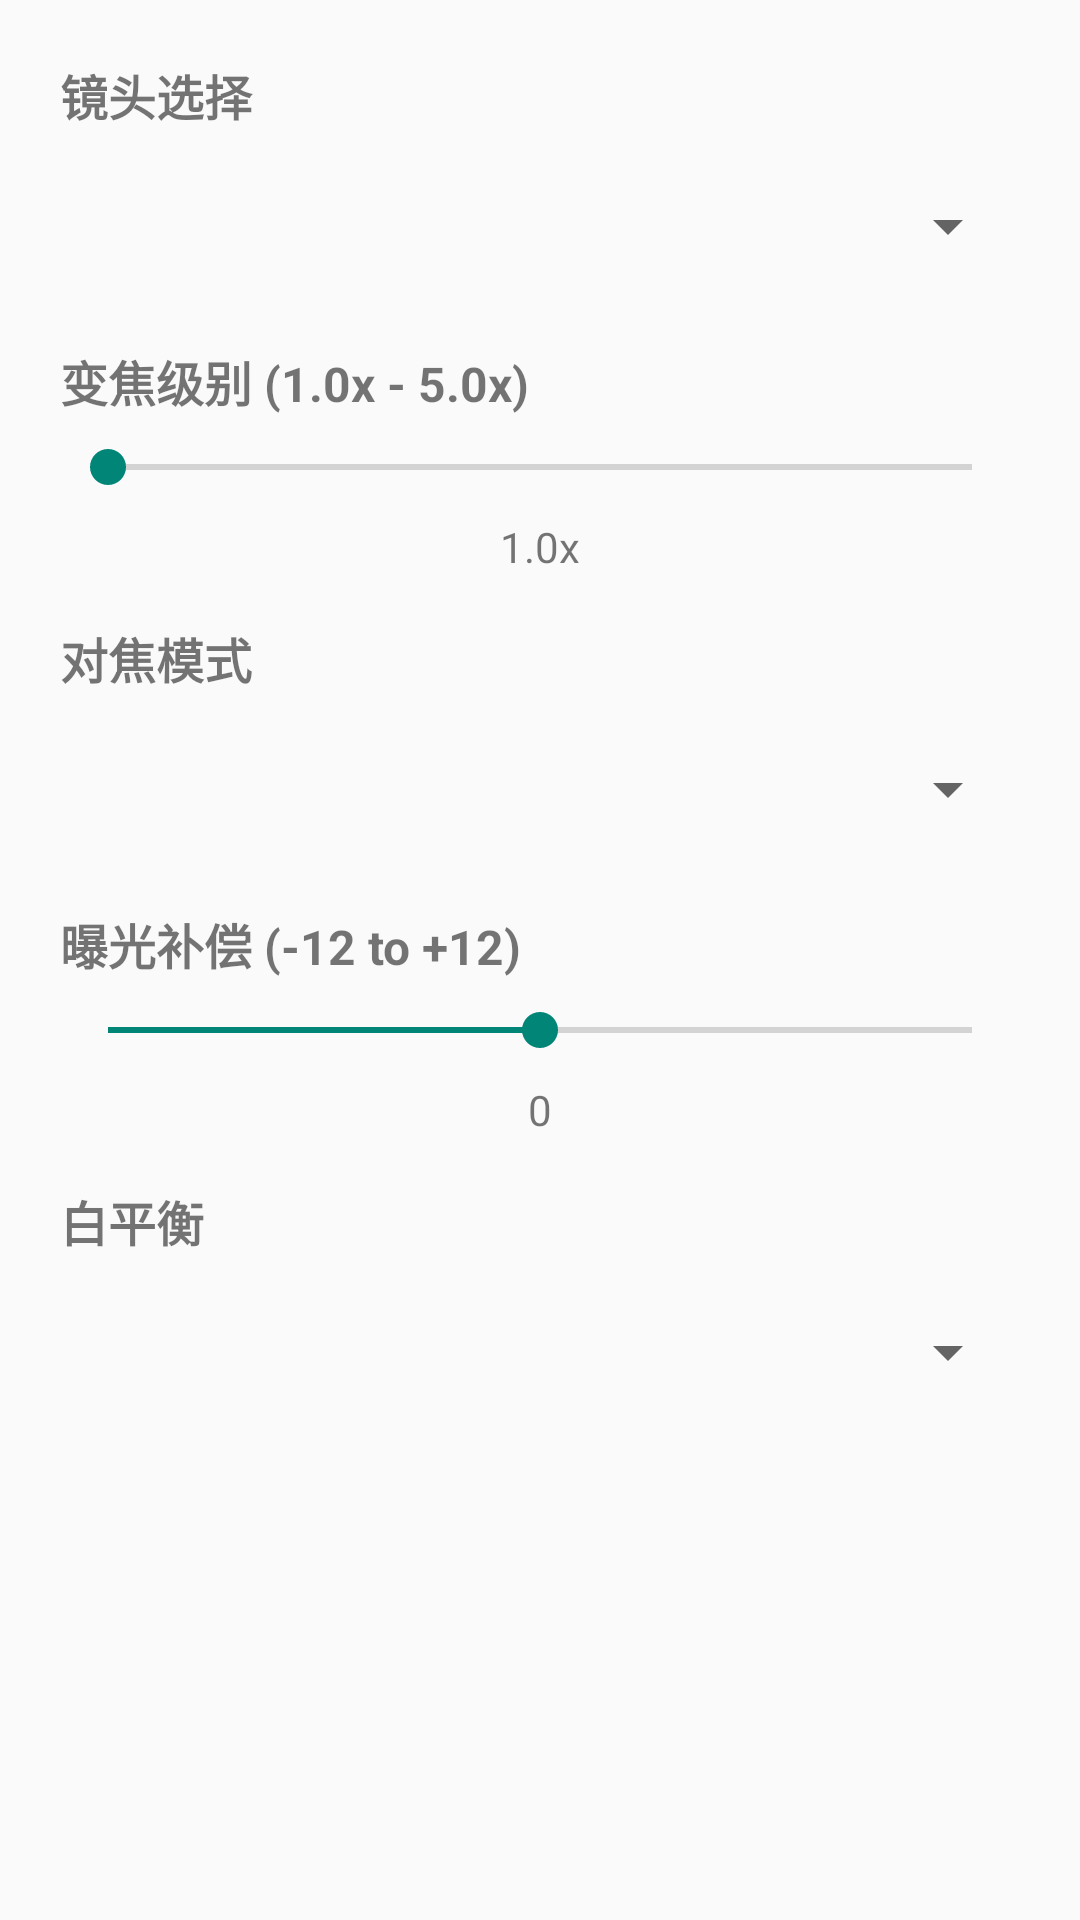

Write the Android layout XML for this screen, with the resource values it uses.
<!-- AndroidManifest.xml: application theme Theme.IntervalCameraAPPGPT -->
<!-- res/layout/camera_settings_dialog.xml -->
<?xml version="1.0" encoding="utf-8"?>
<ScrollView xmlns:android="http://schemas.android.com/apk/res/android"
    android:layout_width="match_parent"
    android:layout_height="wrap_content">

    <LinearLayout
        android:layout_width="match_parent"
        android:layout_height="wrap_content"
        android:orientation="vertical"
        android:padding="20dp">

        
        <TextView
            android:layout_width="match_parent"
            android:layout_height="wrap_content"
            android:text="镜头选择"
            android:textSize="16sp"
            android:textStyle="bold"
            android:layout_marginBottom="8dp" />

        <Spinner
            android:id="@+id/lensSpinner"
            android:layout_width="match_parent"
            android:layout_height="48dp"
            android:layout_marginBottom="16dp" />

        
        <TextView
            android:layout_width="match_parent"
            android:layout_height="wrap_content"
            android:text="变焦级别 (1.0x - 5.0x)"
            android:textSize="16sp"
            android:textStyle="bold"
            android:layout_marginBottom="8dp" />

        <SeekBar
            android:id="@+id/zoomSeekBar"
            android:layout_width="match_parent"
            android:layout_height="wrap_content"
            android:max="40"
            android:progress="0"
            android:layout_marginBottom="8dp" />

        <TextView
            android:id="@+id/zoomValueText"
            android:layout_width="match_parent"
            android:layout_height="wrap_content"
            android:text="1.0x"
            android:textSize="14sp"
            android:gravity="center"
            android:layout_marginBottom="16dp" />

        
        <TextView
            android:layout_width="match_parent"
            android:layout_height="wrap_content"
            android:text="对焦模式"
            android:textSize="16sp"
            android:textStyle="bold"
            android:layout_marginBottom="8dp" />

        <Spinner
            android:id="@+id/focusModeSpinner"
            android:layout_width="match_parent"
            android:layout_height="48dp"
            android:layout_marginBottom="16dp" />

        
        <TextView
            android:layout_width="match_parent"
            android:layout_height="wrap_content"
            android:text="曝光补偿 (-12 to +12)"
            android:textSize="16sp"
            android:textStyle="bold"
            android:layout_marginBottom="8dp" />

        <SeekBar
            android:id="@+id/exposureSeekBar"
            android:layout_width="match_parent"
            android:layout_height="wrap_content"
            android:max="24"
            android:progress="12"
            android:layout_marginBottom="8dp" />

        <TextView
            android:id="@+id/exposureValueText"
            android:layout_width="match_parent"
            android:layout_height="wrap_content"
            android:text="0"
            android:textSize="14sp"
            android:gravity="center"
            android:layout_marginBottom="16dp" />

        
        <TextView
            android:layout_width="match_parent"
            android:layout_height="wrap_content"
            android:text="白平衡"
            android:textSize="16sp"
            android:textStyle="bold"
            android:layout_marginBottom="8dp" />

        <Spinner
            android:id="@+id/whiteBalanceSpinner"
            android:layout_width="match_parent"
            android:layout_height="48dp"
            android:layout_marginBottom="16dp" />

    </LinearLayout>
</ScrollView>
<!-- resources referenced by this layout -->
<resources>
  <style name="Theme.IntervalCameraAPPGPT" parent="android:Theme.Material.Light.NoActionBar" />
</resources>
